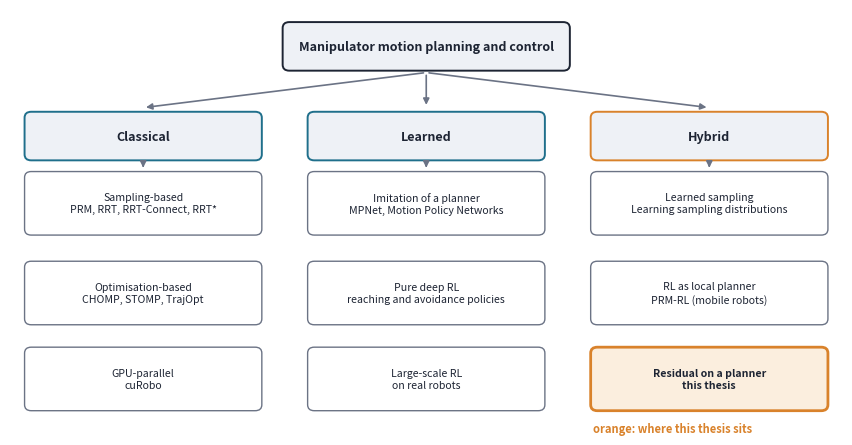

Reproduce this figure in Python. (Note: this script raises an exception after producing the figure.)
"""Chapter 2 figures (original schematics). Run from mycobot/report with the project venv.
  img/lit_taxonomy.png   taxonomy of manipulator motion planning, with this thesis marked
  img/lit_sampling.png   PRM roadmap, RRT tree and the RRT-Connect connect step (schematic, 2-D)
  img/lit_optim.png      trajectory optimisation: the initial guess decides the local minimum
  img/lit_actorcritic.png  actor-critic loop and the lineage DQN -> DDPG -> TD3 -> SAC, PPO
  img/lit_her.png        hindsight relabelling of a failed episode
  img/lit_residual.png   residual on a reactive controller against a residual on a path-tracking base
"""
import matplotlib

matplotlib.use("Agg")
import matplotlib.pyplot as plt
import numpy as np
from matplotlib.patches import Circle, FancyArrowPatch, FancyBboxPatch, Rectangle

INK, MUTE, TEAL, ORG, PALE, RED, GREEN = "#1d2433", "#6b7385", "#1f6f8b", "#d9822b", "#eef1f6", "#c0392b", "#3b7a57"
plt.rcParams.update({"font.size": 9, "text.color": INK, "axes.edgecolor": MUTE})


def box(ax, x, y, w, h, text, ec=TEAL, fc=PALE, fs=8.2, bold=False, lw=1.4):
    ax.add_patch(FancyBboxPatch((x, y), w, h, boxstyle="round,pad=0.25,rounding_size=0.8", fc=fc, ec=ec, lw=lw))
    ax.text(x + w / 2, y + h / 2, text, ha="center", va="center", fontsize=fs, fontweight="bold" if bold else "normal", linespacing=1.25)


def arrow(ax, p, q, color=INK, rad=0.0, lw=1.2, style="-|>"):
    ax.add_patch(FancyArrowPatch(p, q, arrowstyle=style, mutation_scale=9, color=color, lw=lw, connectionstyle=f"arc3,rad={rad}"))


# ------------------------------------------------------------------ 1 taxonomy
fig, ax = plt.subplots(figsize=(8.4, 4.3))
ax.set_xlim(0, 100)
ax.set_ylim(0, 54)
ax.axis("off")
box(ax, 33, 46, 34, 6, "Manipulator motion planning and control", ec=INK, bold=True, fs=9)
cols = [(2, "Classical", TEAL), (36, "Learned", TEAL), (70, "Hybrid", ORG)]
for x, t, c in cols:
    box(ax, x, 34, 28, 6, t, ec=c, bold=True, fs=9)
    arrow(ax, (50, 45.5), (x + 14, 40.8), color=MUTE)
items = {
    2: [(24, "Sampling-based\nPRM, RRT, RRT-Connect, RRT*"), (12, "Optimisation-based\nCHOMP, STOMP, TrajOpt"), (0.5, "GPU-parallel\ncuRobo")],
    36: [(24, "Imitation of a planner\nMPNet, Motion Policy Networks"), (12, "Pure deep RL\nreaching and avoidance policies"), (0.5, "Large-scale RL\non real robots")],
    70: [(24, "Learned sampling\nLearning sampling distributions"), (12, "RL as local planner\nPRM-RL (mobile robots)"), (0.5, "Residual on a planner\nthis thesis")],
}
for x, lst in items.items():
    for y, t in lst:
        this = "this thesis" in t
        box(ax, x, y, 28, 8, t, ec=ORG if this else MUTE, fc="#fbeede" if this else "white", fs=7.6, bold=this, lw=2.0 if this else 1.0)
    arrow(ax, (x + 14, 33.6), (x + 14, 32.4), color=MUTE)
ax.text(70, -2.6, "orange: where this thesis sits", fontsize=8, color=ORG, fontweight="bold")
fig.tight_layout(pad=0.3)
fig.savefig("img/lit_taxonomy.png", dpi=190)
plt.close(fig)

# ------------------------------------------------------------------ 2 sampling-based planning
rng = np.random.default_rng(3)
discs = [(np.array([0.36, 0.62]), 0.13), (np.array([0.66, 0.34]), 0.14), (np.array([0.62, 0.8]), 0.08)]


def free(p):
    return all(np.linalg.norm(p - c) > r for c, r in discs) and 0 <= p[0] <= 1 and 0 <= p[1] <= 1


def edge_free(a, b):
    return all(free(a + (b - a) * t) for t in np.linspace(0, 1, max(3, int(np.linalg.norm(b - a) / 0.01))))


def scene(ax, title):
    for c, r in discs:
        ax.add_patch(Circle(c, r, fc="#f3c9c4", ec=RED, lw=1.1))
    ax.set_xlim(0, 1)
    ax.set_ylim(0, 1)
    ax.set_aspect("equal")
    ax.set_xticks([])
    ax.set_yticks([])
    ax.set_title(title, fontsize=8.8)


S, G = np.array([0.08, 0.1]), np.array([0.92, 0.9])
fig, axs = plt.subplots(1, 3, figsize=(9.0, 3.3))
# (a) PRM
ax = axs[0]
scene(ax, "(a) PRM: roadmap, then query")
pts = [p for p in rng.uniform(0, 1, (260, 2)) if free(p)][:70]
for i, p in enumerate(pts):
    d = np.linalg.norm(np.array(pts) - p, axis=1)
    for j in np.argsort(d)[1:4]:
        if d[j] < 0.2 and edge_free(p, pts[j]):
            ax.plot(*zip(p, pts[j]), color="#9aa3b5", lw=0.6)
ax.scatter(*zip(*pts), s=5, color=MUTE, zorder=3)
ax.plot(*S, "o", color=TEAL, ms=7, zorder=4)
ax.plot(*G, "s", color=ORG, ms=7, zorder=4)
# (b) RRT
ax = axs[1]
scene(ax, "(b) RRT: one tree from the start")
nodes, par = [S], [-1]
for _ in range(900):
    q = rng.uniform(0, 1, 2) if rng.random() > 0.08 else G
    i = int(np.argmin([np.linalg.norm(n - q) for n in nodes]))
    d = q - nodes[i]
    n = np.linalg.norm(d)
    if n < 1e-6:
        continue
    new = nodes[i] + d / n * min(0.06, n)
    if edge_free(nodes[i], new):
        nodes.append(new)
        par.append(i)
    if np.linalg.norm(nodes[-1] - G) < 0.06:
        break
for k, p in enumerate(par):
    if p >= 0:
        ax.plot(*zip(nodes[k], nodes[p]), color=TEAL, lw=0.7)
ax.plot(*S, "o", color=TEAL, ms=7, zorder=4)
ax.plot(*G, "s", color=ORG, ms=7, zorder=4)
# (c) RRT-Connect schematic
ax = axs[2]
scene(ax, "(c) RRT-Connect: two trees, greedy connect")
Ta = [(S, -1)]
Tb = [(G, -1)]


def grow(T, q, step=0.06):
    i = int(np.argmin([np.linalg.norm(n[0] - q) for n in T]))
    d = q - T[i][0]
    n = np.linalg.norm(d)
    if n < 1e-6:
        return None
    new = T[i][0] + d / n * min(step, n)
    if edge_free(T[i][0], new):
        T.append((new, i))
        return new
    return None


for _ in range(110):
    q = rng.uniform(0, 1, 2)
    grow(Ta, q)
    grow(Tb, q)
for T, col in ((Ta, TEAL), (Tb, ORG)):
    for k, (p, par_) in enumerate(T):
        if par_ >= 0:
            ax.plot(*zip(p, T[par_][0]), color=col, lw=0.7)
pairs = sorted(((np.linalg.norm(p[0] - q[0]), i, j) for i, p in enumerate(Ta) for j, q in enumerate(Tb)), key=lambda x: x[0])
for dist, i, j in pairs:
    if 0.12 < dist < 0.5 and edge_free(Ta[i][0], Tb[j][0]):
        na, cur = Ta[i][0], Tb[j][0]
        ax.plot(*na, marker="*", color=INK, ms=11, zorder=5)
        while np.linalg.norm(na - cur) > 1e-6:
            d = na - cur
            n = np.linalg.norm(d)
            new = cur + d / n * min(0.06, n)
            ax.plot(*zip(cur, new), color=INK, lw=1.8, ls="--")
            cur = new
        break
ax.plot(*S, "o", color=TEAL, ms=7, zorder=4)
ax.plot(*G, "s", color=ORG, ms=7, zorder=4)
ax.text(0.5, 0.02, "dashed: connect steps towards the star", fontsize=7.4, ha="center", color=INK)
fig.tight_layout()
fig.savefig("img/lit_sampling.png", dpi=190)
plt.close(fig)

# ------------------------------------------------------------------ 3 optimisation: initial guess decides the minimum
fig, ax = plt.subplots(figsize=(5.8, 3.6))
ax.add_patch(Circle((0.5, 0.5), 0.17, fc="#f3c9c4", ec=RED, lw=1.3))
t = np.linspace(0, 1, 60)
for off, col, lab in ((0.07, TEAL, "initial guess just above the centre"), (-0.07, ORG, "initial guess just below the centre")):
    x = 0.08 + 0.84 * t
    y0 = 0.1 + 0.8 * t + off * np.sin(np.pi * t)  # initial guess crossing the obstacle
    sign = np.sign(off)
    y1 = 0.1 + 0.8 * t + sign * 0.33 * np.sin(np.pi * t) ** 1.2  # optimised path, same side
    ax.plot(x, y0, color=col, lw=1.2, ls="--")
    ax.plot(x, y1, color=col, lw=2.4, label=lab)
ax.plot(0.08, 0.1, "o", color=INK, ms=7)
ax.plot(0.92, 0.9, "s", color=INK, ms=7)
ax.text(0.5, 0.5, "obstacle", ha="center", va="center", fontsize=8.5, color=RED)
ax.set_xlim(0, 1)
ax.set_ylim(0, 1)
ax.set_aspect("equal")
ax.set_xticks([])
ax.set_yticks([])
ax.legend(fontsize=7.6, frameon=False, loc="lower right")
ax.set_title("dashed: initial trajectory; solid: after optimisation", fontsize=8.6)
fig.tight_layout()
fig.savefig("img/lit_optim.png", dpi=190)
plt.close(fig)

# ------------------------------------------------------------------ 4 actor-critic loop and lineage
fig, axs = plt.subplots(2, 1, figsize=(8.4, 5.4), gridspec_kw={"height_ratios": [1.15, 1]})
ax = axs[0]
ax.set_xlim(0, 100)
ax.set_ylim(0, 40)
ax.axis("off")
box(ax, 2, 14, 16, 12, "Environment", ec=MUTE)
box(ax, 38, 26, 18, 10, "Actor\n(policy $\\pi$)", ec=TEAL, bold=True)
box(ax, 38, 3, 18, 10, "Critic\n(value $Q$)", ec=ORG, bold=True)
box(ax, 72, 14, 24, 12, "Update\nactor: follow the critic\ncritic: reduce the TD error", ec=INK, fs=7.8)
arrow(ax, (18.6, 22), (37.6, 30), color=TEAL)
ax.text(24, 29.5, "state $s$", fontsize=8)
arrow(ax, (37.6, 33), (10, 26.8), color=TEAL, rad=-0.3)
ax.text(20, 37, "action $a$", fontsize=8, color=TEAL)
arrow(ax, (18.6, 17), (37.6, 8), color=ORG)
ax.text(22, 9, "reward $r$, next state $s'$", fontsize=8, color=ORG)
arrow(ax, (56.6, 8), (71.6, 16), color=ORG)
ax.text(60, 8, "$Q(s,a)$", fontsize=8, color=ORG)
arrow(ax, (71.6, 24), (56.6, 30), color=INK)
ax.set_title("(a) one actor-critic step", fontsize=9, loc="left")
ax = axs[1]
ax.set_xlim(0, 100)
ax.set_ylim(0, 10)
ax.axis("off")
lines = [("DQN (2015)", TEAL, "deep Q-network: experience replay and a target network; discrete actions only"),
         ("DDPG (2015)", TEAL, "deterministic actor-critic for continuous actions; brittle to hyperparameters"),
         ("TD3 (2018)", TEAL, "twin critics, delayed actor updates, smoothed targets: less over-estimation"),
         ("SAC (2018)", TEAL, "maximum entropy, stochastic actor, automatic temperature"),
         ("PPO (2017)", ORG, "on-policy, clipped surrogate: stable, but cannot reuse old data")]
for k, (name, col, txt) in enumerate(lines):
    y = 8.6 - 2.05 * k
    ax.plot([1.5], [y], "o", color=col, ms=7)
    ax.text(4, y, name, fontsize=8.6, fontweight="bold", color=col, va="center")
    ax.text(19, y, txt, fontsize=8, va="center", color=INK)
ax.set_title("(b) lineage of the algorithms used in this thesis (blue: off-policy, orange: on-policy)", fontsize=9, loc="left")
fig.tight_layout()
fig.savefig("img/lit_actorcritic.png", dpi=190)
plt.close(fig)

# ------------------------------------------------------------------ 5 HER
fig, axs = plt.subplots(1, 2, figsize=(8.4, 3.4))
tt = np.linspace(0, 1, 40)
path = np.c_[0.1 + 0.55 * tt, 0.15 + 0.45 * np.sin(1.4 * tt) + 0.05 * np.sin(8 * tt)]
for ax, title in zip(axs, ("(a) as collected: the episode fails", "(b) after relabelling with a later achieved goal")):
    ax.plot(path[:, 0], path[:, 1], color=MUTE, lw=2)
    ax.plot(*path[0], "o", color=INK, ms=7)
    ax.set_xlim(0, 1)
    ax.set_ylim(0, 0.95)
    ax.set_aspect("equal")
    ax.set_xticks([])
    ax.set_yticks([])
    ax.set_title(title, fontsize=8.8)
axs[0].plot(0.85, 0.82, "*", color=RED, ms=14)
axs[0].text(0.85, 0.7, "goal $g$\n(not reached)", ha="center", fontsize=8, color=RED)
axs[0].plot(*path[-1], "s", color=MUTE, ms=7)
axs[0].text(path[-1][0] + 0.03, path[-1][1] - 0.06, "ends here", fontsize=8, color=MUTE)
axs[0].text(0.03, 0.9, "reward $-1$ on every step: no signal", fontsize=8, color=RED)
for k, col in ((22, TEAL), (33, GREEN), (39, ORG)):
    axs[1].plot(*path[k], "*", color=col, ms=13)
axs[1].text(path[22][0] - 0.02, path[22][1] + 0.09, "$g'$ (k = 4 later\nachieved goals)", fontsize=7.8, color=TEAL, ha="center")
axs[1].text(0.03, 0.9, "same steps, goal replaced: reward $0$ at the step\nwhere the new goal is achieved", fontsize=8, color=GREEN, va="top")
fig.tight_layout()
fig.savefig("img/lit_her.png", dpi=190)
plt.close(fig)

# ------------------------------------------------------------------ 6 residual: reactive base against path-tracking base
fig, axs = plt.subplots(1, 2, figsize=(9.0, 3.9))
for ax in axs:
    ax.set_xlim(0, 100)
    ax.set_ylim(0, 56)
    ax.axis("off")
ax = axs[0]
ax.set_title("(a) residual on a reactive controller (prior work)", fontsize=8.8)
box(ax, 4, 38, 30, 10, "Base controller\n$\\pi_{base}(s)$ reacts to the state", ec=MUTE, fs=7.6)
box(ax, 4, 6, 30, 10, "Residual\n$\\pi_{res}(s)$", ec=ORG, bold=True, fs=8)
ax.add_patch(Circle((50, 32), 3, fc="white", ec=INK, lw=1.3))
ax.text(50, 32, "+", ha="center", va="center", fontsize=12, fontweight="bold")
box(ax, 64, 26, 30, 12, "Robot, state $s$", ec=MUTE, fs=8)
arrow(ax, (34.6, 43), (49, 34.5))
arrow(ax, (34.6, 11), (49, 29.5), color=ORG)
arrow(ax, (53.2, 32), (63.6, 32))
ax.plot([79, 79, 19, 19], [25.6, 22, 22, 17], color=MUTE, lw=1.2)
arrow(ax, (19, 17), (19, 16.4), color=MUTE)
ax.plot([79, 79, 19], [38.6, 52, 52], color=MUTE, lw=1.2)
arrow(ax, (19, 52), (19, 48.6), color=MUTE)
ax.text(50, 53.5, "both see the new state", fontsize=7.4, color=MUTE, ha="center")
ax.text(50, 1.5, "a correction changes the state, the base reacts to the new\nstate, so the corrected behaviour persists", fontsize=7.8, ha="center")
ax = axs[1]
ax.set_title("(b) residual on a path-tracking base (this thesis)", fontsize=8.8)
box(ax, 4, 38, 30, 10, "Reference $q_{ref}(t)$ from the\nplanner, indexed by time", ec=MUTE, fs=7.6)
box(ax, 40, 38, 24, 10, "Tracker re-aims at\n$q_{ref}(t+1)$", ec=TEAL, bold=True, fs=7.6)
box(ax, 4, 6, 30, 10, "Residual\n$\\pi_{res}(s)$", ec=ORG, bold=True, fs=8)
ax.add_patch(Circle((78, 32), 3, fc="white", ec=INK, lw=1.3))
ax.text(78, 32, "+", ha="center", va="center", fontsize=12, fontweight="bold")
box(ax, 70, 6, 26, 10, "Robot, joint\ntarget", ec=MUTE, fs=8)
arrow(ax, (32.6, 43), (37.6, 43))
arrow(ax, (68.6, 43), (78, 35.2))
arrow(ax, (34.6, 11), (76, 29.5), color=ORG)
arrow(ax, (78, 28.6), (78, 16.6))
ax.text(52, 29, "next step: the tracker aims\nat the reference again", fontsize=7.4, color=TEAL, ha="center")
ax.text(50, 1.5, "the tracker erases the previous correction: its authority is\nbounded by $\\alpha\\Delta q_{max}$ (Eq. 3.23)", fontsize=7.8, ha="center")
fig.tight_layout()
fig.savefig("img/lit_residual.png", dpi=190)
plt.close(fig)
print("literature figures done")
